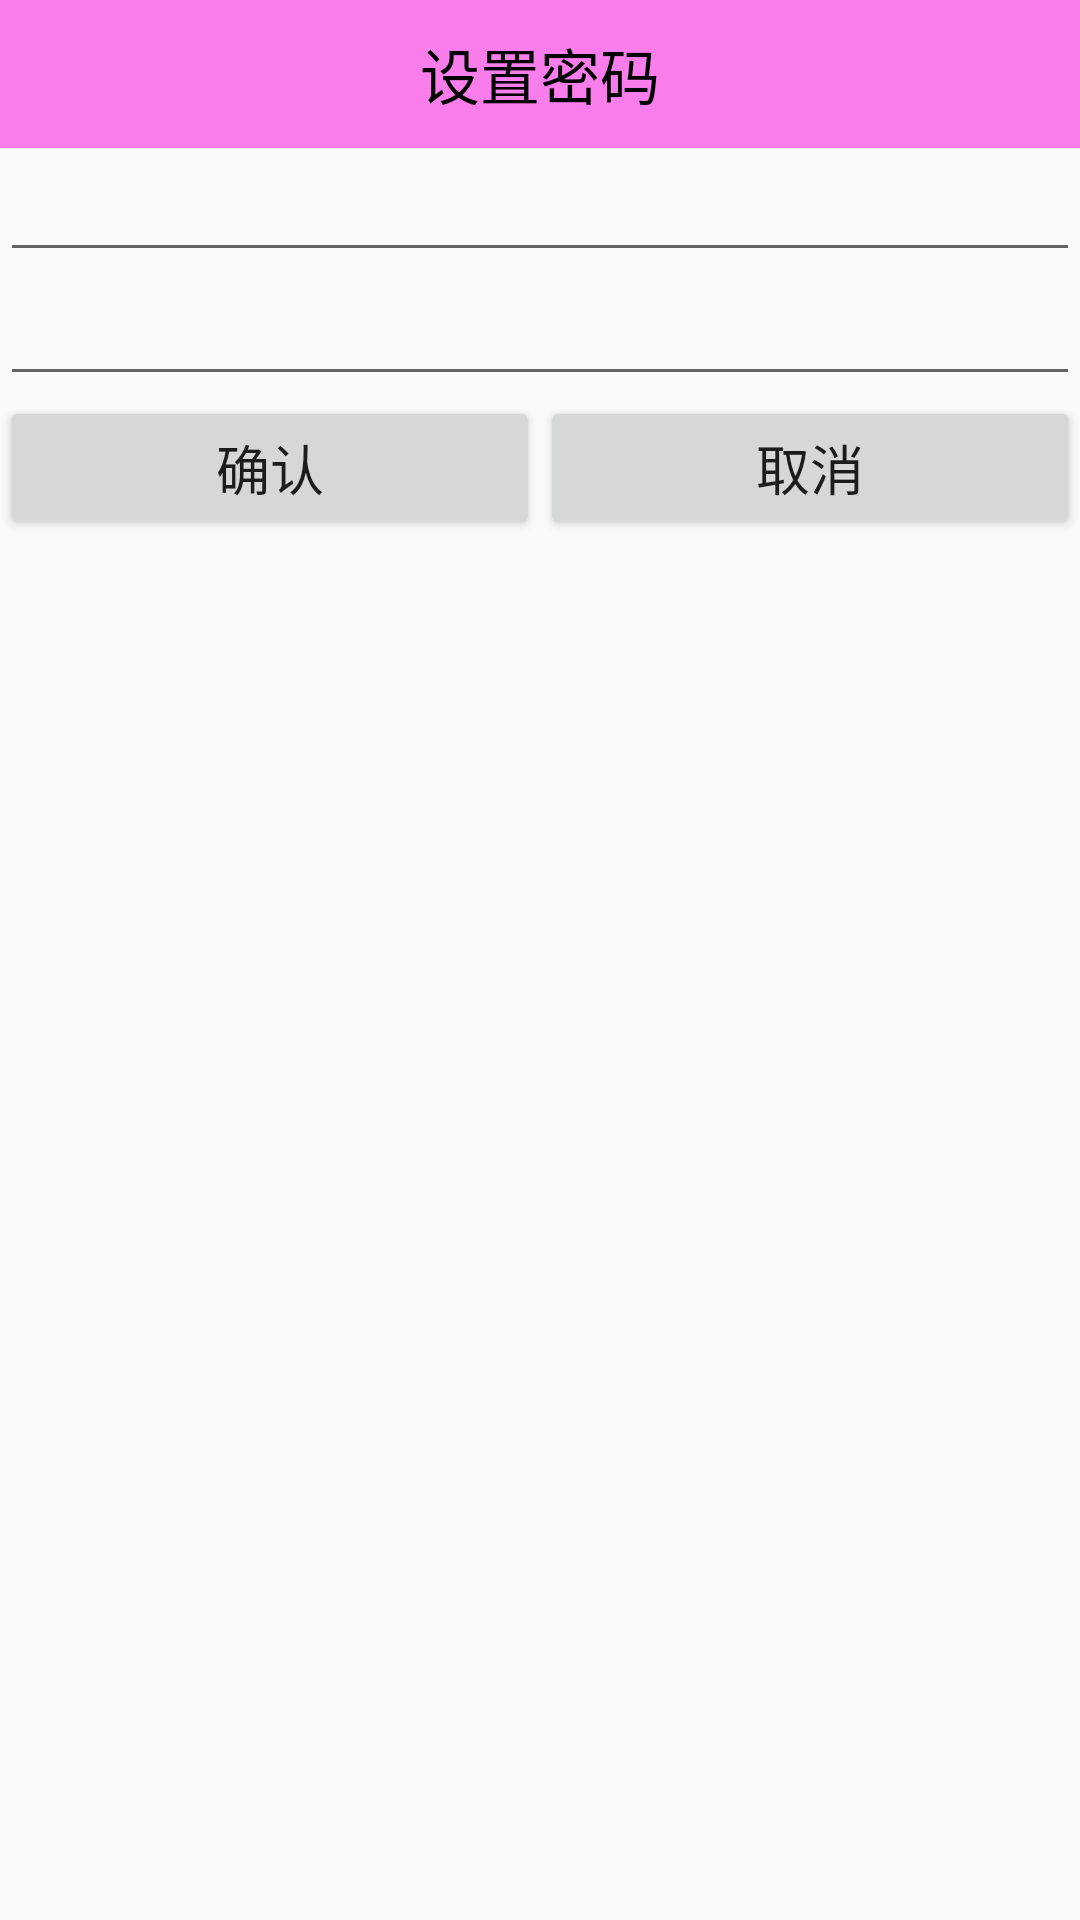

Here is an Android app screen rendered from its layout file. Give the layout XML and the strings, colors and styles it references.
<!-- AndroidManifest.xml: application theme AppTheme -->
<!-- res/layout/setpsd_dialog.xml -->
<?xml version="1.0" encoding="utf-8"?>
<LinearLayout xmlns:android="http://schemas.android.com/apk/res/android"
    android:orientation="vertical" android:layout_width="match_parent"
    android:layout_height="match_parent">
    <TextView
        style="@style/TitleStyle"
        android:background="#f97eec"
        android:text="设置密码" />
    <EditText
        android:id="@+id/et_psd"
        android:inputType="textPassword"
        android:layout_width="match_parent"
        android:layout_height="wrap_content" />
    <EditText
        android:id="@+id/et_psd_confirm"
        android:inputType="textPassword"
        android:layout_width="match_parent"
        android:layout_height="wrap_content" />
    <LinearLayout
        android:layout_width="match_parent"
        android:layout_height="wrap_content"
        android:orientation="horizontal">
        <Button
            android:id="@+id/bt_confirm"
            android:layout_width="0dp"
            android:layout_weight="1"
            android:layout_height="wrap_content"
            android:text="确认"
            android:textSize="18sp"/>
        <Button
            android:id="@+id/bt_cancle"
            android:layout_width="0dp"
            android:layout_weight="1"
            android:layout_height="wrap_content"
            android:text="取消"
            android:textSize="18sp"/>
    </LinearLayout>
</LinearLayout>
<!-- resources referenced by this layout -->
<resources>
  <style name="TitleStyle">
          <item name="android:gravity">center_horizontal</item>
          <item name="android:layout_height">wrap_content</item>
          <item name="android:layout_width">match_parent</item>
          <item name="android:textColor">#000</item>
          <item name="android:background">#0f0</item>
          <item name="android:padding">10dp</item>
          <item name="android:textSize">20sp</item>
      </style>
  <style name="AppTheme" parent="Theme.AppCompat.Light.DarkActionBar">
          
          <item name="colorPrimary">@color/colorPrimary</item>
          <item name="colorPrimaryDark">@color/colorPrimaryDark</item>
          <item name="colorAccent">@color/colorAccent</item>
      </style>
  <!-- not gathered from this repository: default colours our renderer supplied (Android Studio template values) -->
  <color name="colorPrimary">#FF6200EE</color>
  <color name="colorPrimaryDark">#FF3700B3</color>
  <color name="colorAccent">#FF03DAC5</color>
</resources>
